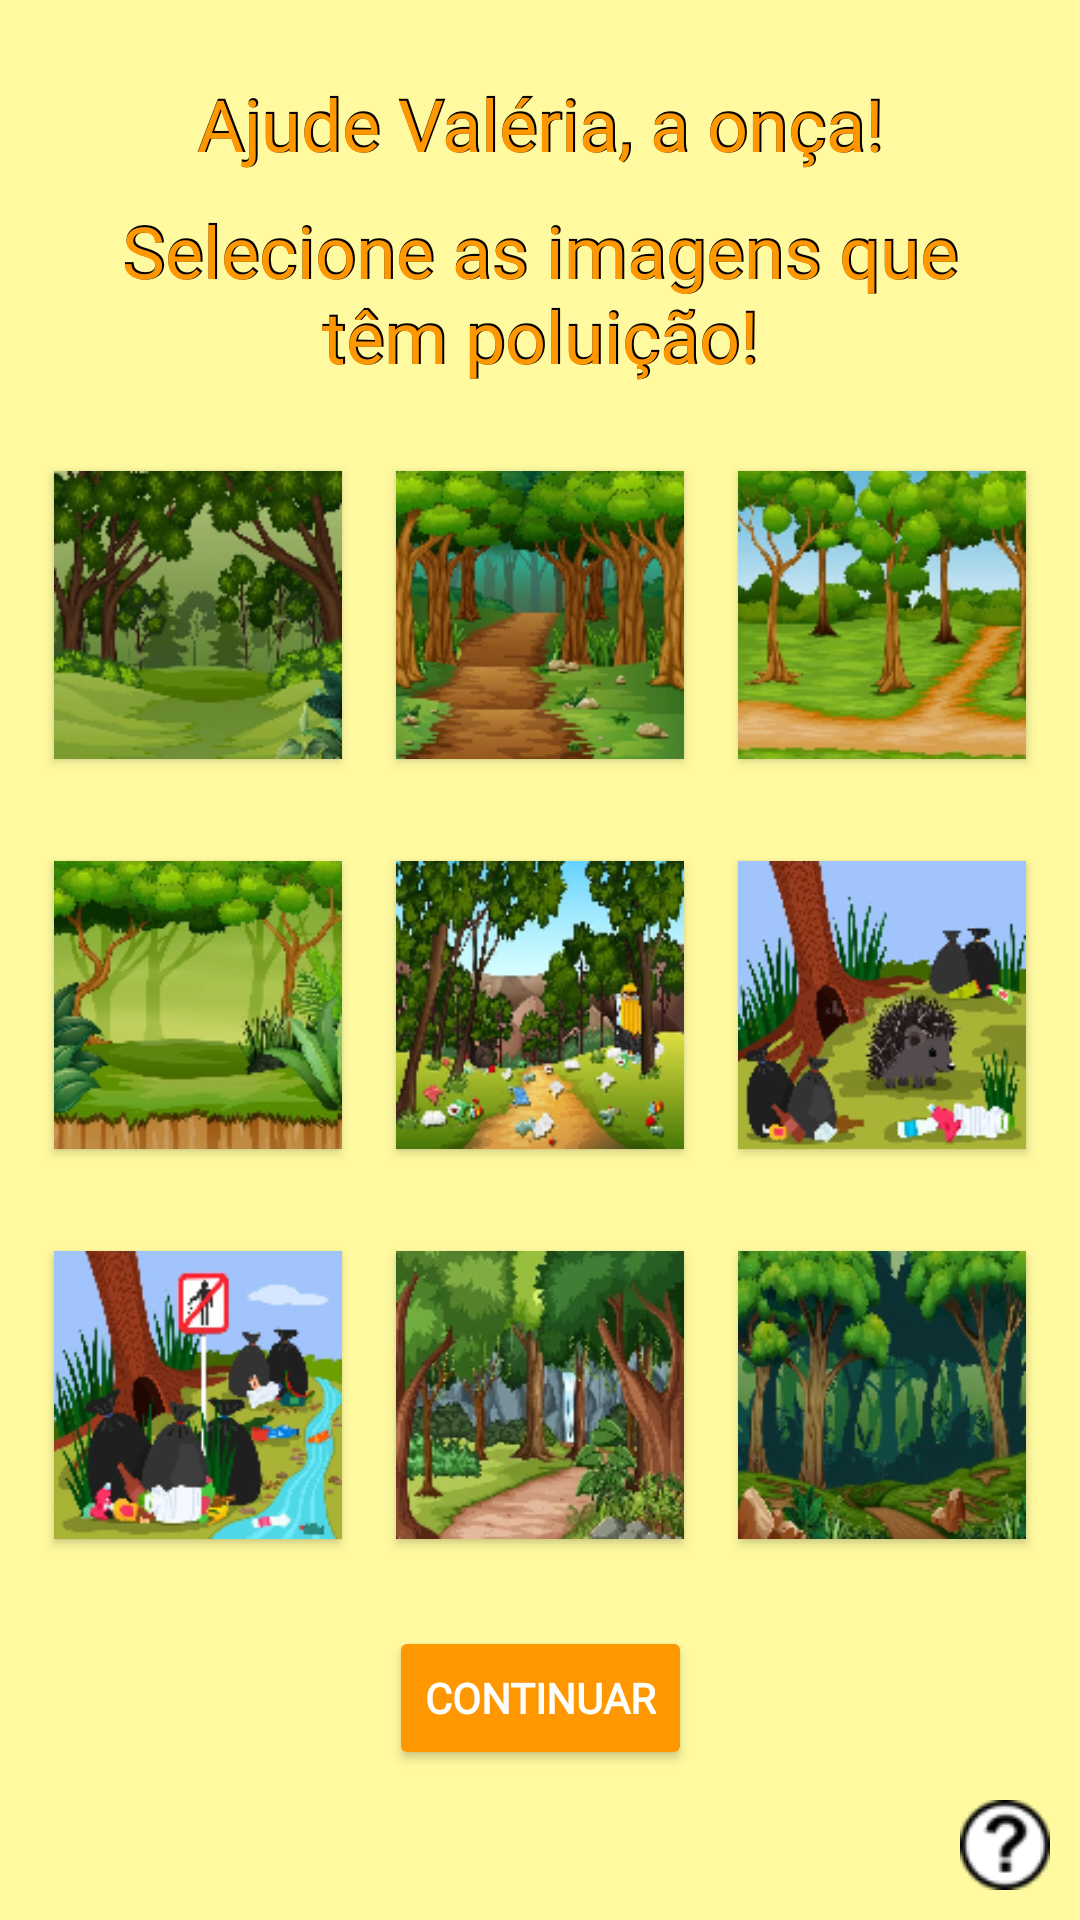

Here is an Android app screen rendered from its layout file. Give the layout XML and the strings, colors and styles it references.
<!-- AndroidManifest.xml: application theme Theme.TupiKids -->
<!-- res/layout/activity_terceira_fase.xml -->
<?xml version="1.0" encoding="utf-8"?>
<androidx.constraintlayout.widget.ConstraintLayout xmlns:android="http://schemas.android.com/apk/res/android"
    xmlns:app="http://schemas.android.com/apk/res-auto"
    xmlns:tools="http://schemas.android.com/tools"
    android:layout_width="match_parent"
    android:layout_height="match_parent"
    android:background="#fffaa0"
    tools:context=".TerceiraFase">

    <ToggleButton
        android:id="@+id/img1"
        android:layout_width="96dp"
        android:layout_height="96dp"
        android:layout_marginStart="18dp"
        android:layout_marginTop="29dp"
        android:background="@drawable/captcha3_img1_seletor"
        android:textOff=""
        android:textOn=""
        app:layout_constraintStart_toStartOf="parent"
        app:layout_constraintTop_toBottomOf="@+id/titulo2_sombra"
        tools:srcCompat="@tools:sample/avatars" />

    <ToggleButton
        android:id="@+id/img2"
        android:layout_width="96dp"
        android:layout_height="96dp"
        android:layout_marginTop="29dp"
        android:background="@drawable/captcha3_img2_seletor"
        android:textOff=""
        android:textOn=""
        app:layout_constraintEnd_toStartOf="@+id/img3"
        app:layout_constraintStart_toEndOf="@+id/img1"
        app:layout_constraintTop_toBottomOf="@+id/titulo2_sombra"
        tools:srcCompat="@tools:sample/avatars" />

    <ToggleButton
        android:id="@+id/img4"
        android:layout_width="96dp"
        android:layout_height="96dp"
        android:layout_marginStart="18dp"
        android:background="@drawable/captcha3_img4_seletor"
        android:textOff=""
        android:textOn=""
        app:layout_constraintBottom_toTopOf="@+id/img7"
        app:layout_constraintStart_toStartOf="parent"
        app:layout_constraintTop_toBottomOf="@+id/img1"
        tools:srcCompat="@tools:sample/avatars" />

    <ToggleButton
        android:id="@+id/img5"
        android:layout_width="96dp"
        android:layout_height="96dp"
        android:background="@drawable/captcha3_img5_seletor"
        android:textOff=""
        android:textOn=""
        app:layout_constraintBottom_toTopOf="@+id/img7"
        app:layout_constraintEnd_toStartOf="@+id/img6"
        app:layout_constraintStart_toEndOf="@+id/img4"
        app:layout_constraintTop_toBottomOf="@+id/img1"
        tools:srcCompat="@tools:sample/avatars" />

    <ToggleButton
        android:id="@+id/img6"
        android:layout_width="96dp"
        android:layout_height="96dp"
        android:layout_marginEnd="18dp"
        android:background="@drawable/captcha3_img6_seletor"
        android:textOff=""
        android:textOn=""
        app:layout_constraintBottom_toTopOf="@+id/img7"
        app:layout_constraintEnd_toEndOf="parent"
        app:layout_constraintTop_toBottomOf="@+id/img1"
        tools:srcCompat="@tools:sample/avatars" />

    <ToggleButton
        android:id="@+id/img7"
        android:layout_width="96dp"
        android:layout_height="96dp"
        android:layout_marginStart="18dp"
        android:layout_marginBottom="29dp"
        android:background="@drawable/captcha3_img7_seletor"
        android:textOff=""
        android:textOn=""
        app:layout_constraintBottom_toTopOf="@+id/botaoContinuar"
        app:layout_constraintStart_toStartOf="parent"
        tools:srcCompat="@tools:sample/avatars" />

    <ToggleButton
        android:id="@+id/img8"
        android:layout_width="96dp"
        android:layout_height="96dp"
        android:layout_marginBottom="29dp"
        android:background="@drawable/captcha3_img8_seletor"
        android:textOff=""
        android:textOn=""
        app:layout_constraintBottom_toTopOf="@+id/botaoContinuar"
        app:layout_constraintEnd_toStartOf="@+id/img9"
        app:layout_constraintStart_toEndOf="@+id/img7"
        tools:srcCompat="@tools:sample/avatars" />

    <ToggleButton
        android:id="@+id/img9"
        android:layout_width="96dp"
        android:layout_height="96dp"
        android:layout_marginEnd="18dp"
        android:layout_marginBottom="29dp"
        android:background="@drawable/captcha3_img9_seletor"
        android:textOff=""
        android:textOn=""
        app:layout_constraintBottom_toTopOf="@+id/botaoContinuar"
        app:layout_constraintEnd_toEndOf="parent"
        tools:srcCompat="@tools:sample/avatars" />

    <ToggleButton
        android:id="@+id/img3"
        android:layout_width="96dp"
        android:layout_height="96dp"
        android:layout_marginTop="29dp"
        android:layout_marginEnd="18dp"
        android:background="@drawable/captcha3_img3_seletor"
        android:textOff=""
        android:textOn=""
        app:layout_constraintEnd_toEndOf="parent"
        app:layout_constraintTop_toBottomOf="@+id/titulo2"
        tools:srcCompat="@tools:sample/avatars" />

    <TextView
        android:id="@+id/titulo1_sombra"
        android:layout_width="0dp"
        android:layout_height="wrap_content"
        android:fontFamily="@font/galindo"
        android:gravity="center"
        android:singleLine="false"
        android:text="Ajude Valéria, a onça!"
        android:textColor="@color/black"
        android:textSize="24sp"
        android:textStyle="bold"
        android:visibility="visible"
        app:layout_constraintBottom_toBottomOf="@+id/titulo1"
        app:layout_constraintEnd_toEndOf="@+id/titulo1"
        app:layout_constraintStart_toStartOf="@+id/titulo1"
        app:layout_constraintTop_toTopOf="@+id/titulo1" />

    <TextView
        android:id="@+id/titulo1"
        android:layout_width="0dp"
        android:layout_height="wrap_content"
        android:layout_marginStart="30dp"
        android:layout_marginTop="25dp"
        android:layout_marginEnd="30dp"
        android:fontFamily="@font/galindo"
        android:gravity="center"
        android:singleLine="false"
        android:text="Ajude Valéria, a onça!"
        android:textColor="#FF9800"
        android:textSize="24sp"
        app:layout_constraintEnd_toEndOf="parent"
        app:layout_constraintStart_toStartOf="parent"
        app:layout_constraintTop_toTopOf="parent" />

    <TextView
        android:id="@+id/titulo2_sombra"
        android:layout_width="0dp"
        android:layout_height="wrap_content"
        android:fontFamily="@font/galindo"
        android:gravity="center"
        android:singleLine="false"
        android:text="Selecione as imagens que têm poluição!"
        android:textColor="@color/black"
        android:textSize="24sp"
        android:textStyle="bold"
        app:layout_constraintBottom_toBottomOf="@+id/titulo2"
        app:layout_constraintEnd_toEndOf="@+id/titulo2"
        app:layout_constraintHorizontal_bias="0.0"
        app:layout_constraintStart_toStartOf="@+id/titulo2"
        app:layout_constraintTop_toTopOf="@+id/titulo2" />

    <TextView
        android:id="@+id/titulo2"
        android:layout_width="0dp"
        android:layout_height="wrap_content"
        android:layout_marginStart="30dp"
        android:layout_marginTop="10dp"
        android:layout_marginEnd="30dp"
        android:fontFamily="@font/galindo"
        android:gravity="center"
        android:singleLine="false"
        android:text="Selecione as imagens que têm poluição!"
        android:textColor="#FF9800"
        android:textSize="24sp"
        app:layout_constraintEnd_toEndOf="parent"
        app:layout_constraintHorizontal_bias="0.0"
        app:layout_constraintStart_toStartOf="parent"
        app:layout_constraintTop_toBottomOf="@+id/titulo1_sombra" />

    <Button
        android:id="@+id/botaoContinuar"
        android:layout_width="wrap_content"
        android:layout_height="wrap_content"
        android:layout_marginStart="138dp"
        android:layout_marginEnd="138dp"
        android:layout_marginBottom="50dp"
        android:backgroundTint="#FF9800"
        android:fontFamily="@font/galindo"
        android:onClick="continua"
        android:text="CONTINUAR"
        android:textColor="@color/white"
        android:textStyle="bold"
        app:layout_constraintBottom_toBottomOf="parent"
        app:layout_constraintEnd_toEndOf="parent"
        app:layout_constraintStart_toStartOf="parent" />

    <ImageButton
        android:id="@+id/botaoAjuda"
        android:layout_width="30dp"
        android:layout_height="30dp"
        android:layout_marginEnd="10dp"
        android:layout_marginBottom="10dp"
        android:onClick="mostraTutorial"
        app:layout_constraintBottom_toBottomOf="parent"
        app:layout_constraintEnd_toEndOf="parent"
        app:srcCompat="@drawable/icone_tutorial30px"
        tools:ignore="TouchTargetSizeCheck" />

</androidx.constraintlayout.widget.ConstraintLayout>
<!-- resources referenced by this layout -->
<resources>
  <!-- drawable captcha3_img1_seletor (drawable) -->
  <?xml version="1.0" encoding="utf-8"?>
  <selector xmlns:android="http://schemas.android.com/apk/res/android">
      <item android:drawable="@drawable/captcha3_img1_selecionada" android:state_checked="true" />
      <item android:drawable="@drawable/captcha3_img1" android:state_pressed="false" />
      <item android:drawable="@drawable/captcha3_img1"/>
  </selector>
  <!-- drawable captcha3_img2_seletor (drawable) -->
  <?xml version="1.0" encoding="utf-8"?>
  <selector xmlns:android="http://schemas.android.com/apk/res/android">
      <item android:drawable="@drawable/captcha3_img2_selecionada" android:state_checked="true" />
      <item android:drawable="@drawable/captcha3_img2" android:state_pressed="false" />
      <item android:drawable="@drawable/captcha3_img2"/>
  </selector>
  <!-- drawable captcha3_img3_seletor (drawable) -->
  <?xml version="1.0" encoding="utf-8"?>
  <selector xmlns:android="http://schemas.android.com/apk/res/android">
      <item android:drawable="@drawable/captcha3_img3_selecionada" android:state_checked="true" />
      <item android:drawable="@drawable/captcha3_img3" android:state_pressed="false" />
      <item android:drawable="@drawable/captcha3_img3"/>
  </selector>
  <!-- drawable captcha3_img4_seletor (drawable) -->
  <?xml version="1.0" encoding="utf-8"?>
  <selector xmlns:android="http://schemas.android.com/apk/res/android">
      <item android:drawable="@drawable/captcha3_img4_selecionada" android:state_checked="true" />
      <item android:drawable="@drawable/captcha3_img4" android:state_pressed="false" />
      <item android:drawable="@drawable/captcha3_img4"/>
  </selector>
  <!-- drawable captcha3_img5_seletor (drawable) -->
  <?xml version="1.0" encoding="utf-8"?>
  <selector xmlns:android="http://schemas.android.com/apk/res/android">
      <item android:drawable="@drawable/captcha3_img5_selecionada" android:state_checked="true" />
      <item android:drawable="@drawable/captcha3_img5" android:state_pressed="false" />
      <item android:drawable="@drawable/captcha3_img5"/>
  </selector>
  <!-- drawable captcha3_img6_seletor (drawable) -->
  <?xml version="1.0" encoding="utf-8"?>
  <selector xmlns:android="http://schemas.android.com/apk/res/android">
      <item android:drawable="@drawable/captcha3_img6_selecionada" android:state_checked="true" />
      <item android:drawable="@drawable/captcha3_img6" android:state_pressed="false" />
      <item android:drawable="@drawable/captcha3_img6"/>
  </selector>
  <!-- drawable captcha3_img7_seletor (drawable) -->
  <?xml version="1.0" encoding="utf-8"?>
  <selector xmlns:android="http://schemas.android.com/apk/res/android">
      <item android:drawable="@drawable/captcha3_img7_selecionada" android:state_checked="true" />
      <item android:drawable="@drawable/captcha3_img7" android:state_pressed="false" />
      <item android:drawable="@drawable/captcha3_img7"/>
  </selector>
  <!-- drawable captcha3_img8_seletor (drawable) -->
  <?xml version="1.0" encoding="utf-8"?>
  <selector xmlns:android="http://schemas.android.com/apk/res/android">
      <item android:drawable="@drawable/captcha3_img8_selecionada" android:state_checked="true" />
      <item android:drawable="@drawable/captcha3_img8" android:state_pressed="false" />
      <item android:drawable="@drawable/captcha3_img8"/>
  </selector>
  <!-- drawable captcha3_img9_seletor (drawable) -->
  <?xml version="1.0" encoding="utf-8"?>
  <selector xmlns:android="http://schemas.android.com/apk/res/android">
      <item android:drawable="@drawable/captcha3_img9_selecionada" android:state_checked="true" />
      <item android:drawable="@drawable/captcha3_img9" android:state_pressed="false" />
      <item android:drawable="@drawable/captcha3_img9"/>
  </selector>
  <!-- not gathered from this repository: default colours our renderer supplied (Android Studio template values) -->
  <color name="black">#FF000000</color>
  <color name="white">#FFFFFFFF</color>
</resources>
